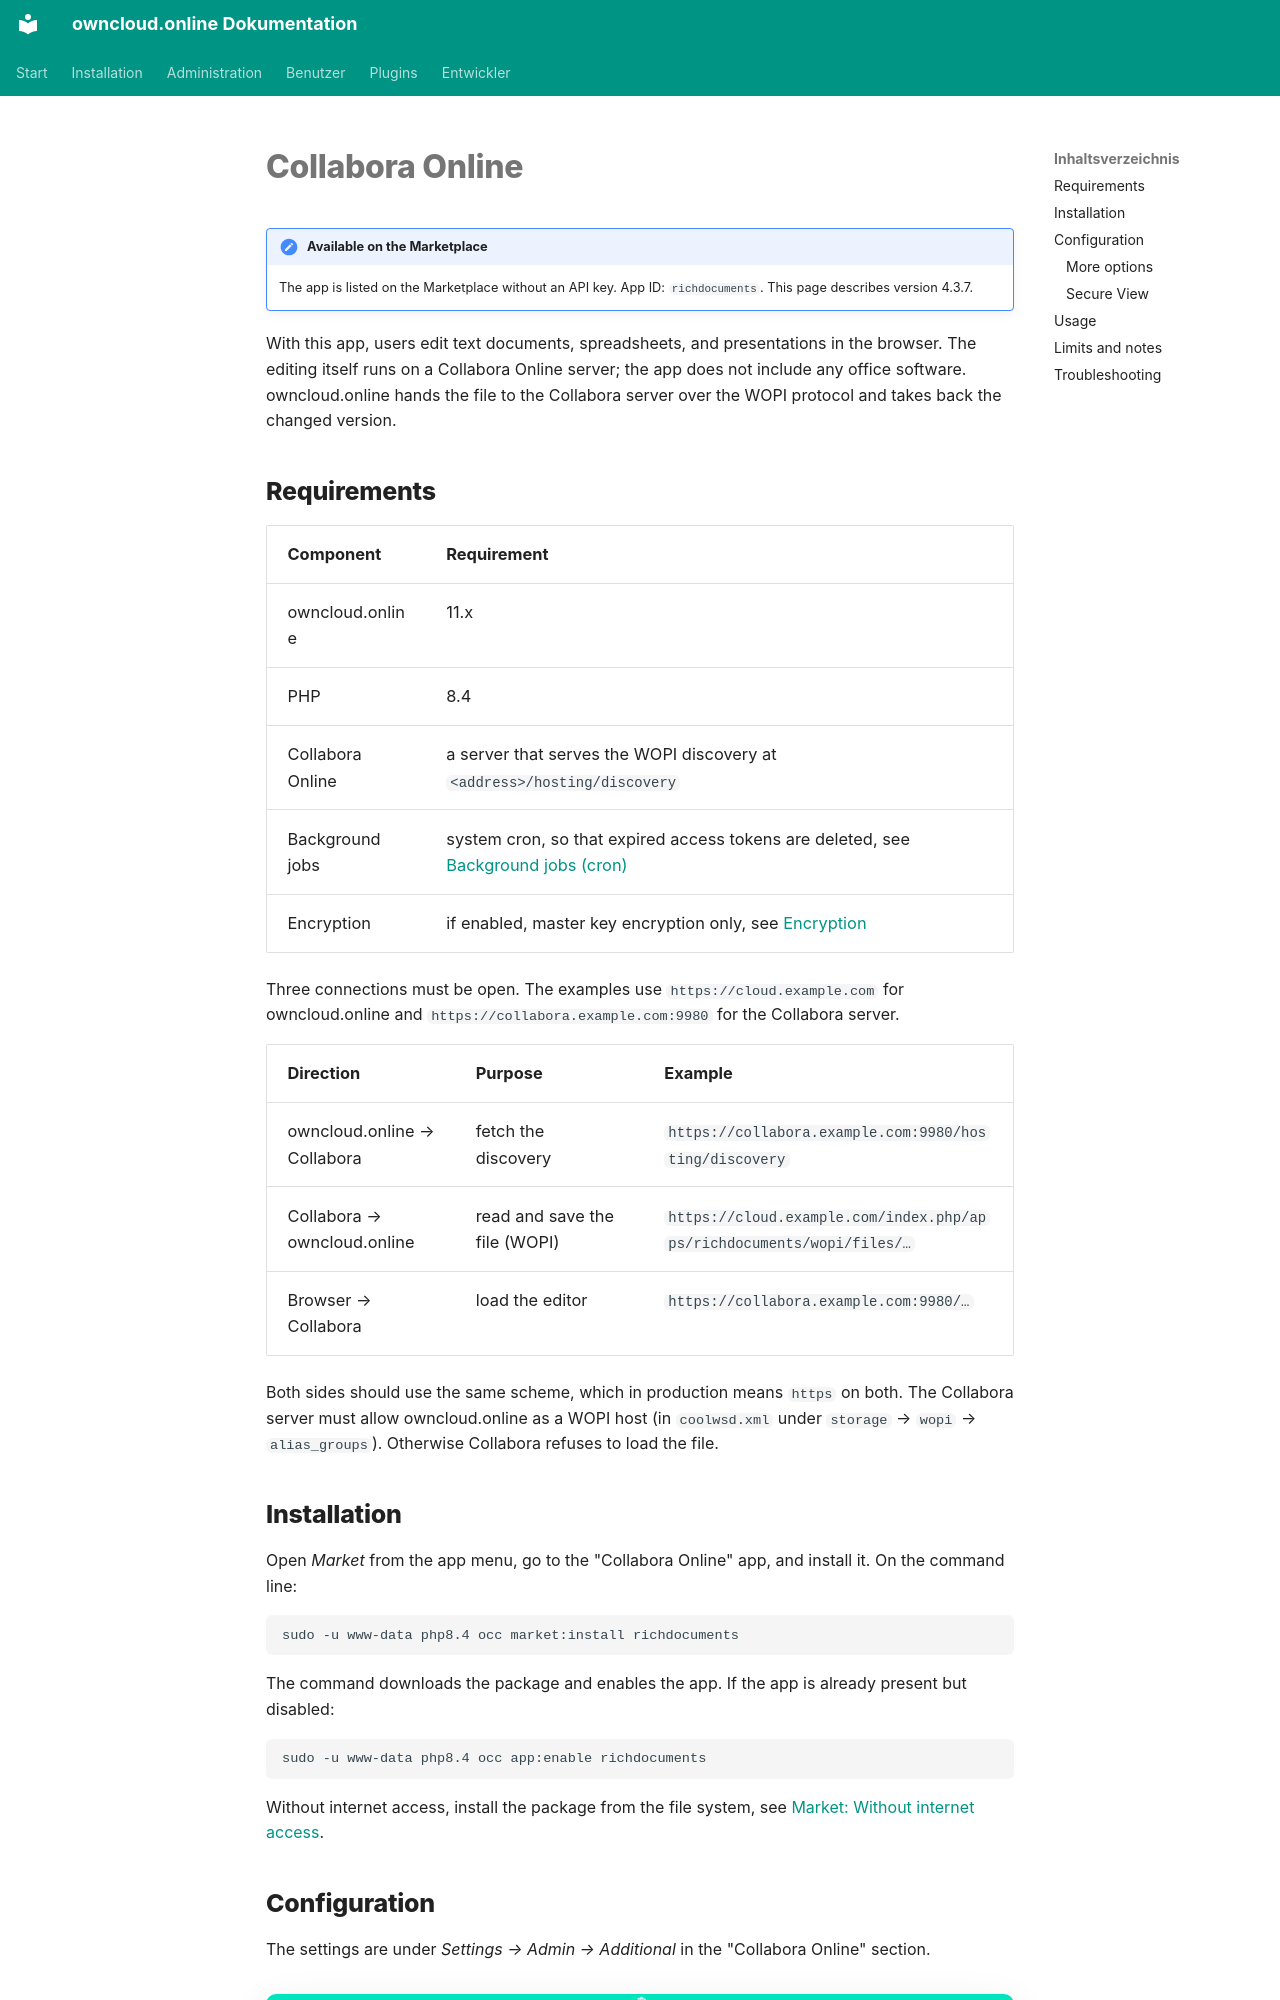

repository: BWTECH-github/owncloud.online · page: plugins/apps/richdocuments.en/index.html · generator: mkdocs

# Collabora Online

!!! note "Available on the Marketplace"
    The app is listed on the Marketplace without an API key. App ID: `richdocuments`. This page describes version 4.3.7.

With this app, users edit text documents, spreadsheets, and presentations in the browser.
The editing itself runs on a Collabora Online server; the app does not include any office
software. owncloud.online hands the file to the Collabora server over the WOPI protocol
and takes back the changed version.

## Requirements

| Component | Requirement |
| --- | --- |
| owncloud.online | 11.x |
| PHP | 8.4 |
| Collabora Online | a server that serves the WOPI discovery at `<address>/hosting/discovery` |
| Background jobs | system cron, so that expired access tokens are deleted, see [Background jobs (cron)](../../administration/background-jobs.en.md) |
| Encryption | if enabled, master key encryption only, see [Encryption](../../administration/encryption.en.md) |

Three connections must be open. The examples use `https://cloud.example.com` for
owncloud.online and `https://collabora.example.com:9980` for the Collabora server.

| Direction | Purpose | Example |
| --- | --- | --- |
| owncloud.online → Collabora | fetch the discovery | `https://collabora.example.com:9980/hosting/discovery` |
| Collabora → owncloud.online | read and save the file (WOPI) | `https://cloud.example.com/index.php/apps/richdocuments/wopi/files/…` |
| Browser → Collabora | load the editor | `https://collabora.example.com:9980/…` |

Both sides should use the same scheme, which in production means `https` on both. The
Collabora server must allow owncloud.online as a WOPI host (in `coolwsd.xml` under
`storage` → `wopi` → `alias_groups`). Otherwise Collabora refuses to load the file.

## Installation

Open *Market* from the app menu, go to the "Collabora Online" app, and install it. On the
command line:

```bash
sudo -u www-data php8.4 occ market:install richdocuments
```

The command downloads the package and enables the app. If the app is already present but
disabled:

```bash
sudo -u www-data php8.4 occ app:enable richdocuments
```

Without internet access, install the package from the file system, see
[Market: Without internet access](market.en.md#ohne-internetzugang).
